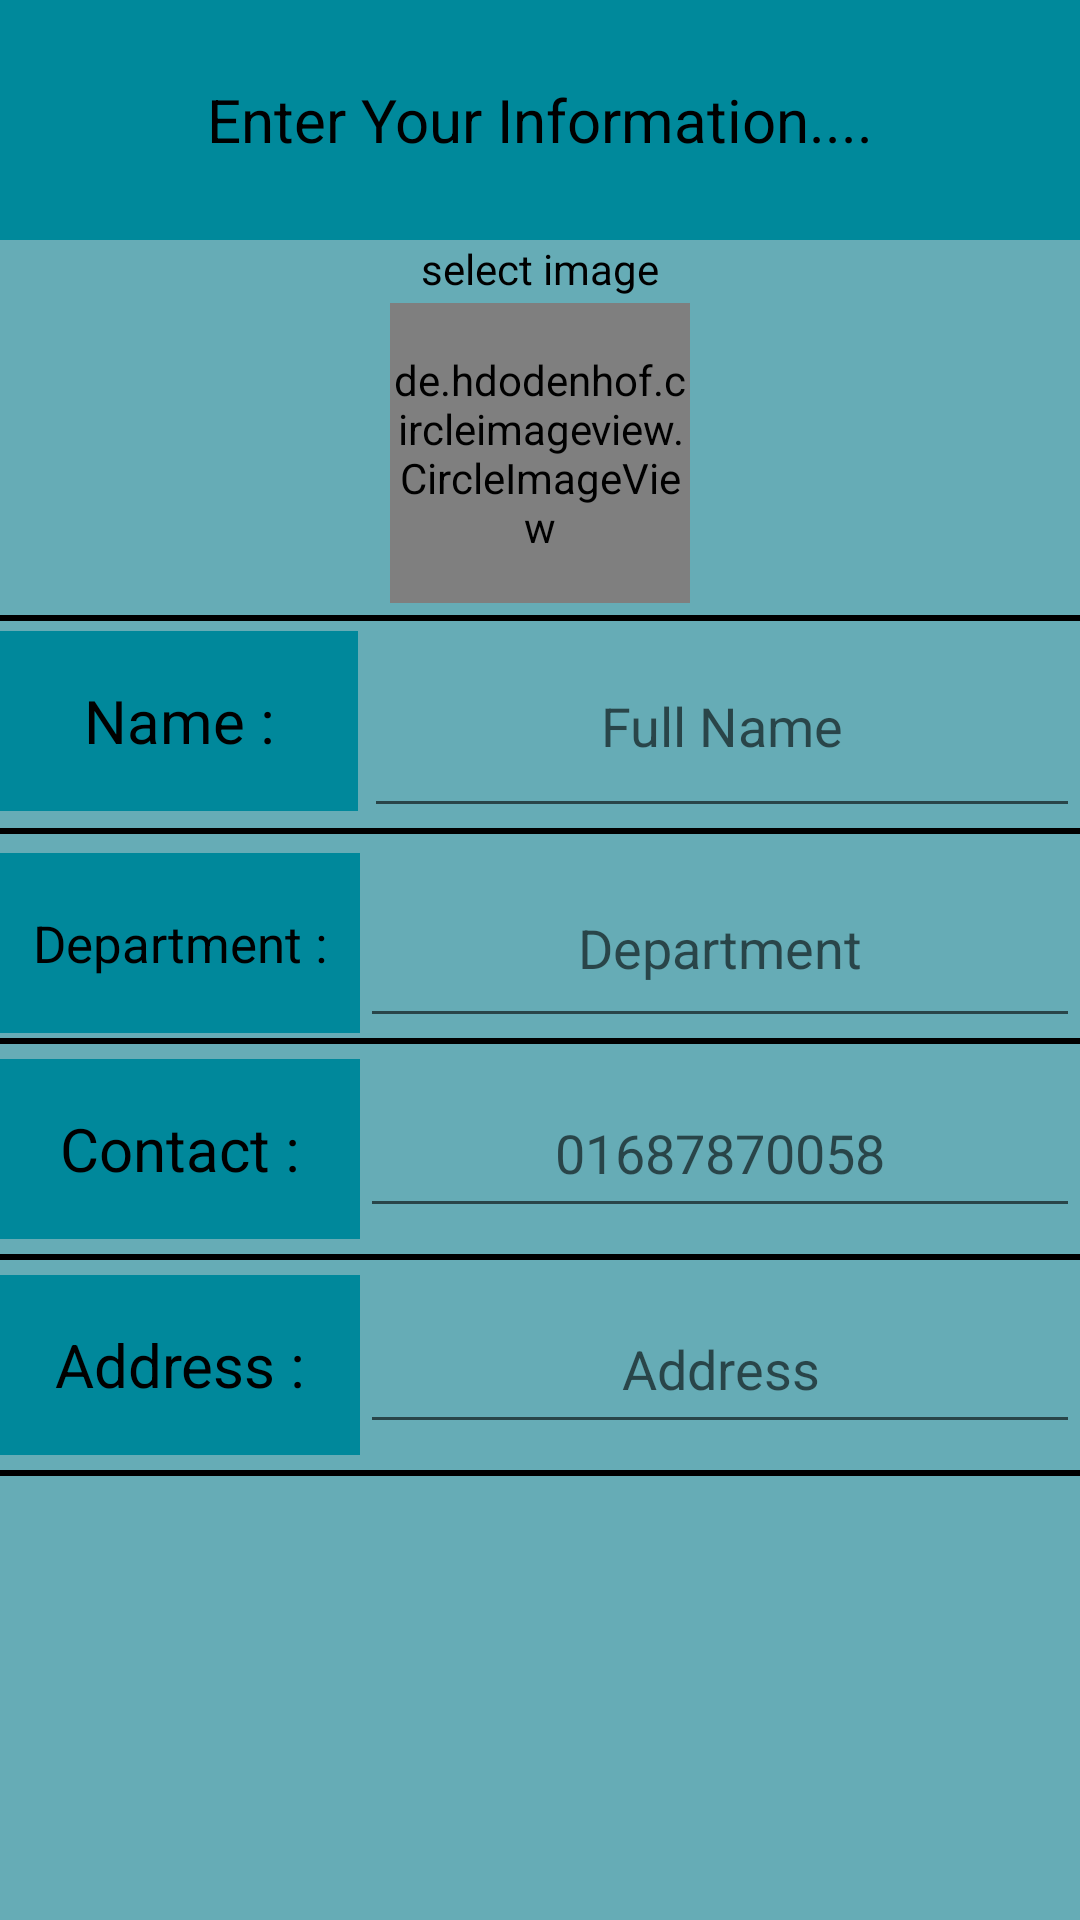

The Android layout XML behind this screen, and the referenced resources:
<!-- AndroidManifest.xml: application theme AppTheme -->
<!-- res/layout/customdialogwithinput.xml -->
<?xml version="1.0" encoding="utf-8"?>
<ScrollView
    xmlns:android="http://schemas.android.com/apk/res/android"
    xmlns:app="http://schemas.android.com/apk/res-auto"
    android:layout_width="match_parent"
    android:layout_height="match_parent"
    android:background="#66ACB6"
    >


    <RelativeLayout xmlns:android="http://schemas.android.com/apk/res/android"
                    xmlns:app="http://schemas.android.com/apk/res-auto"
                    android:layout_width="match_parent"
                    android:layout_height="match_parent"
                    android:layout_marginBottom="20dp"
                   
                    android:orientation="vertical">

        <TextView
            android:id="@+id/userinformationTV"
            android:layout_width="match_parent"
            android:layout_height="80sp"
            android:background="#00899B"
            android:gravity="center"
            android:text="Enter Your Information...."
            android:textColor="#000"
            android:textSize="20sp"/>

        <TextView
            android:id="@+id/select_image_TV"
            android:layout_width="wrap_content"
            android:layout_height="wrap_content"
            android:layout_below="@id/userinformationTV"
            android:layout_centerHorizontal="true"
            android:text="select image"
            android:textColor="#000"/>

        <de.hdodenhof.circleimageview.CircleImageView
            android:id="@+id/circle_image_view"
            android:layout_width="100dp"
            android:layout_height="100dp"
            android:layout_below="@id/select_image_TV"
            android:layout_centerHorizontal="true"
            android:layout_marginBottom="4dp"
            android:layout_marginTop="2dp"
            android:src="@drawable/boy"
            app:civ_border_color="#00899B"
            app:civ_border_width="3dp"/>


        <View
            android:id="@+id/dividerk"
            android:layout_width="match_parent"
            android:layout_height="2dp"
            android:layout_below="@id/circle_image_view"
            android:background="@android:color/black"/>

        <LinearLayout
            android:id="@+id/fullName_ET_layout"
            android:layout_width="match_parent"
            android:layout_height="wrap_content"
            android:layout_below="@id/circle_image_view"
            android:gravity="center"
            android:orientation="horizontal">

            <TextView
                android:layout_width="0dp"
                android:layout_height="60sp"
                android:layout_gravity="center"
                android:layout_weight="1"
                android:background="#00889B"
                android:gravity="center"
                android:text="Name :"
                android:textColor="#000"
                android:textSize="20sp"/>

            <EditText
                android:id="@+id/fullName_ET"
                android:layout_width="0dp"
                android:layout_height="71dp"
                android:layout_marginLeft="2sp"
                android:layout_weight="2"
                android:ems="10"
                android:gravity="center"
                android:hint="Full Name"
                android:inputType="textPersonName"
                android:maxLines="1"
                android:textColor="#000"
                android:textCursorDrawable="@drawable/coursor_color"/>
        </LinearLayout>

        <View
            android:id="@+id/below_id_View_"
            android:layout_width="match_parent"
            android:layout_height="2dp"
            android:layout_below="@id/fullName_ET_layout"
            android:layout_marginBottom="5sp"
            android:background="@android:color/black"/>

        <LinearLayout
            android:id="@+id/department_ET_layout"
            android:layout_width="match_parent"
            android:layout_height="wrap_content"
            android:layout_below="@id/below_id_View_"
            android:gravity="center"
            android:orientation="horizontal">

            <TextView
                android:layout_width="0dp"
                android:layout_height="60sp"
                android:layout_gravity="center"
                android:layout_weight="1"
                android:background="#00889B"
                android:gravity="center"
                android:text="Department :"
                android:textColor="#000"
                android:textSize="17sp"/>

            <EditText
                android:id="@+id/department_ET"
                android:layout_width="0dp"
                android:layout_height="63dp"
                android:layout_below="@id/fullName_ET_layout"
                android:layout_weight="2"
                android:ems="10"
                android:gravity="center"
                android:hint="Department"
                android:inputType="textPersonName"
                android:textColor="#000"
                android:textCursorDrawable="@drawable/coursor_color"/>

        </LinearLayout>

        <View
            android:id="@+id/below_id_View"
            android:layout_width="match_parent"
            android:layout_height="2dp"
            android:layout_below="@id/department_ET_layout"
            android:layout_marginBottom="5sp"
            android:background="@android:color/black"/>

      

        

        <LinearLayout
            android:id="@+id/phone_number_ET_layout"
            android:layout_width="match_parent"
            android:layout_height="wrap_content"
            android:layout_below="@id/below_id_View"
            android:gravity="center"
            android:orientation="horizontal">

            <TextView
                android:layout_width="0dp"
                android:layout_height="60sp"
                android:layout_gravity="center"
                android:layout_weight="1"
                android:background="#00889B"
                android:gravity="center"
                android:text="Contact :"
                android:textColor="#000"
                android:textSize="20sp"/>

            <EditText
                android:id="@+id/phone_number_ET"
                android:layout_width="0dp"
                android:layout_height="53dp"
                android:layout_below="@id/below_id_View"
                android:layout_weight="2"
                android:ems="10"
                android:gravity="center"
                android:hint="01687870058"
                android:inputType="number"
                android:textColor="#000"
                android:textCursorDrawable="@drawable/coursor_color"/>
        </LinearLayout>


        <View
            android:id="@+id/below_phone_View"
            android:layout_width="match_parent"
            android:layout_height="2dp"
            android:layout_below="@id/phone_number_ET_layout"
            android:layout_marginBottom="5sp"
            android:layout_marginTop="5sp"
            android:background="@android:color/black"/>

        <LinearLayout
            android:id="@+id/address_ET_layout"
            android:layout_width="match_parent"
            android:layout_height="wrap_content"
            android:layout_below="@id/below_phone_View"
            android:gravity="center"
            android:orientation="horizontal">

            <TextView
                android:layout_width="0dp"
                android:layout_height="60sp"
                android:layout_gravity="center"
                android:layout_weight="1"
                android:background="#00889B"
                android:gravity="center"
                android:text="Address :"
                android:textColor="#000"
                android:textSize="20sp"/>

            <EditText
                android:id="@+id/address_ET"
                android:layout_width="0dp"
                android:layout_height="53dp"
                android:layout_below="@id/below_id_View"
                android:layout_weight="2"
                android:gravity="center"
                android:hint="Address"
                android:inputType="textPersonName"
                android:textColor="#000"
                android:textCursorDrawable="@drawable/coursor_color"/>
        </LinearLayout>

        <View
            android:id="@+id/below_address_View"
            android:layout_width="match_parent"
            android:layout_height="2dp"
            android:layout_below="@id/address_ET_layout"
            android:layout_marginBottom="5sp"
            android:layout_marginTop="5sp"
            android:background="@android:color/black"/>


    </RelativeLayout>
</ScrollView>
<!-- resources referenced by this layout -->
<resources>
  <style name="AppTheme" parent="Theme.AppCompat.Light.DarkActionBar">
          
          <item name="colorPrimary">@color/colorPrimary</item>
          <item name="colorPrimaryDark">@color/colorPrimaryDark</item>
          <item name="colorAccent">@color/colorAccent</item>
      </style>
  <color name="colorPrimary">#2b8f9e</color>
  <color name="colorPrimaryDark">#66ACB6</color>
  <color name="colorAccent">#733434</color>
</resources>
